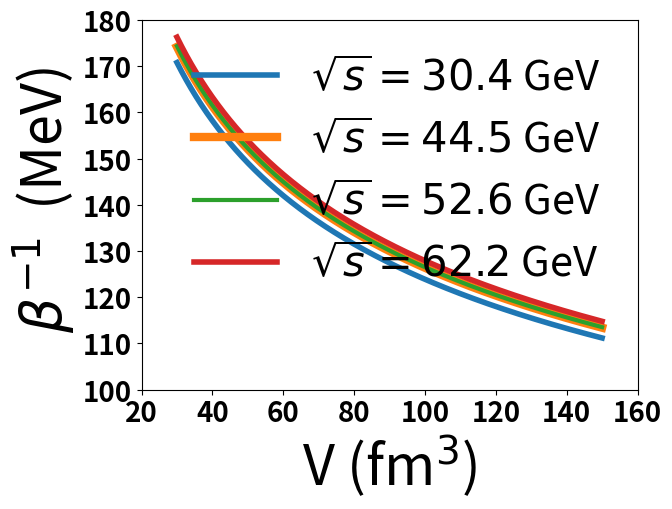

The matplotlib source for this figure:
#!/usr/bin/env python3
# -*- coding: utf-8 -*-
"""
Created on Fri Mar 10 17:24:14 2023

@author: soumya
"""

import numpy as np
import matplotlib.pyplot as plt
from scipy.optimize import fsolve
from scipy.special import kn
from sympy import *

#N_avg = 2.4544
#k = 3.283
a=5.07614*10**(-3)
v0=0.368*a**3
#V=40.1*a**3
g=1
g_pi=3
g_eta=1
g_omega=1
g_rho=3
m_pi=139.5
m_eta=548.8
m_rho=770
m_omega=782
m=139.5

gamma_mono = 1.66
gamma_di = 1.4
#q1=(1/k)+(2*v0)/V
#q2=(2*v0)/V

V1=30
V2=150
V = np.linspace(V1,V2,1200);
Nbar=np.array([10.54,12.08,12.76,13.63])
K = np.array([9.24,8.6,7.71,7.64])

V= V*(a**3)

def phi(x):
    t = (g/(2*x*np.pi**2))*(m**2)*kn(2,m*x)
    return t

def phi_pi(x):
    t = (g_pi/(2*x*np.pi**2))*(m_pi**2)*kn(2,m_pi*x)
    return t

def phi_eta(x):
    t = (g_eta/(2*x*np.pi**2))*(m_eta**2)*kn(2,m_eta*x)
    return t

def phi_rho(x):
    t = (g_rho/(2*x*np.pi**2))*(m_rho**2)*kn(2,m_rho*x)
    return t

def phi_omega(x):
    t = (g_omega/(2*x*np.pi**2))*(m_omega**2)*kn(2,m_omega*x)
    return t

def n0(u,V):
    return (phi_pi(u)+phi_eta(u)+phi_rho(u)+phi_omega(u))*V

def xi_pi(w):
    return (3+w*m*(kn(1,w*m)/kn(2,w*m)))

#def xi_eq(v):
#    s = (q1*n0(v))/((q1-q2)*(n0(v))**2+n0(v)-N_avg)
#    return s

def xi(w):
    nf = g_pi*(m_pi**2)*kn(2,w*m_pi)+g_eta*(m_eta**2)*kn(2,w*m_eta)+g_rho*(m_rho**2)*kn(2,w*m_rho)+g_omega*(m_omega**2)*kn(2,w*m_omega)
    nc = 1/nf
    #print(nc)
    t_pi = g_pi*(m_pi**2)*(kn(2,w*m_pi)+(w*m_pi)*kn(1,w*m_pi)+2*kn(2,w*m_pi))
    t_rho = g_rho*(m_rho**2)*(kn(2,w*m_rho)+(w*m_rho)*kn(1,w*m_rho)+2*kn(2,w*m_rho))
    t_eta = g_eta*(m_eta**2)*(kn(2,w*m_eta)+(w*m_eta)*kn(1,w*m_eta)+2*kn(2,w*m_eta))
    t_omega = g_omega*(m_omega**2)*(kn(2,w*m_omega)+(w*m_omega)*kn(1,w*m_omega)+2*kn(2,w*m_omega))

    return nc*(t_pi+t_rho+t_eta+t_omega)

def Ideal_Temp(V,gamma,k):
    z = k/(V**(gamma-1))
    return z

    

temp = np.zeros((len(Nbar),len(V)))


for j in range(len(Nbar)):
    N_avg = Nbar[j]
    k = K[j]
    for i in range(len(V)):
        def Tsallis_vdwaal(vars):
            beta,q = vars
            eq1 = n0(beta,V[i])+q*n0(beta,V[i])*xi(beta)*(n0(beta,V[i])*xi(beta)-1)-((2*v0)/V[i])*(n0(beta,V[i]))**2-N_avg
            eq2 = q*(xi(beta))**2-2*(v0/V[i])-1/k
        
            return [eq1,eq2]
    
        beta,q =  fsolve(Tsallis_vdwaal,(0.008,0.02))
        temp[j][i] = beta**(-1)

plt.plot(V/(a**3),temp[0][:],label='$\sqrt{s}=30.4$ GeV',linewidth=4)
plt.plot(V/(a**3),temp[1][:],label='$\sqrt{s}=44.5$ GeV',linewidth=6)
plt.plot(V/(a**3),temp[2][:],label='$\sqrt{s}=52.6$ GeV',linewidth=3)
plt.plot(V/(a**3),temp[3][:],label='$\sqrt{s}=62.2$ GeV',linewidth=4)

plt.xlabel('V (fm$^3$)',fontsize=40)
plt.ylabel(r' $\beta^{-1}$  (MeV)',fontsize=40)
plt.xticks(range(20,161,20),fontweight='bold',fontsize=20)
plt.yticks(range(100,181,10),fontweight='bold',fontsize=20)
plt.xlim(20,160)
plt.ylim(100,180)
plt.legend(frameon=False,fontsize=30)
plt.show()
